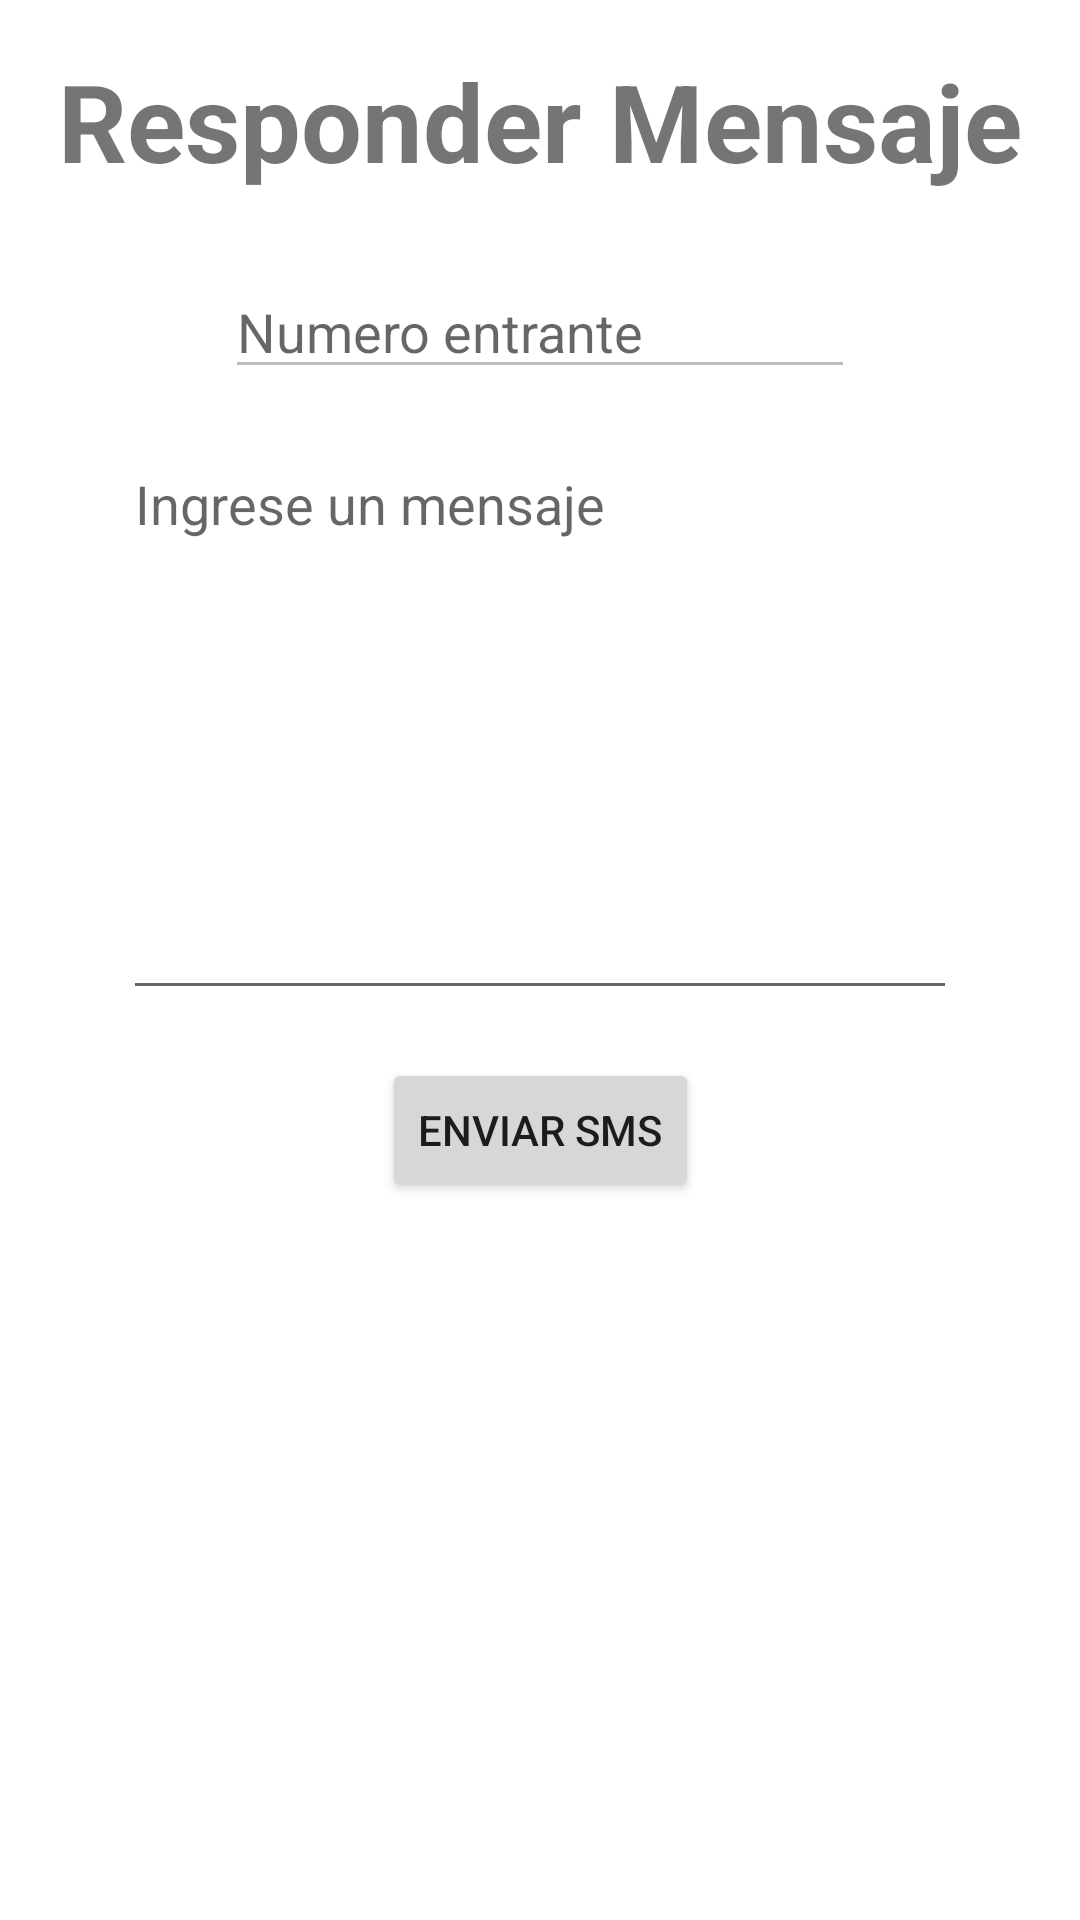

Here is an Android app screen rendered from its layout file. Give the layout XML and the strings, colors and styles it references.
<!-- AndroidManifest.xml: application theme Theme.TelefoniaAutomatica -->
<!-- res/layout/activity_main.xml -->
<?xml version="1.0" encoding="utf-8"?>
<androidx.constraintlayout.widget.ConstraintLayout xmlns:android="http://schemas.android.com/apk/res/android"
    xmlns:app="http://schemas.android.com/apk/res-auto"
    xmlns:tools="http://schemas.android.com/tools"
    android:layout_width="match_parent"
    android:layout_height="match_parent"
    tools:context=".MainActivity">

    <TextView
        android:id="@+id/textView"
        android:layout_width="wrap_content"
        android:layout_height="wrap_content"
        android:layout_marginStart="16dp"
        android:layout_marginTop="16dp"
        android:layout_marginEnd="16dp"
        android:text="Responder Mensaje"
        android:textSize="36sp"
        android:textStyle="bold"
        app:layout_constraintEnd_toEndOf="parent"
        app:layout_constraintStart_toStartOf="parent"
        app:layout_constraintTop_toTopOf="parent" />

    <EditText
        android:id="@+id/txtNumero"
        android:layout_width="wrap_content"
        android:layout_height="wrap_content"
        android:layout_marginStart="16dp"
        android:layout_marginTop="24dp"
        android:layout_marginEnd="16dp"
        android:ems="10"
        android:enabled="false"
        android:hint="Numero entrante"
        android:inputType="textPersonName"
        app:layout_constraintEnd_toEndOf="parent"
        app:layout_constraintStart_toStartOf="parent"
        app:layout_constraintTop_toBottomOf="@+id/textView" />

    <EditText
        android:id="@+id/txtMensaje"
        android:layout_width="278dp"
        android:layout_height="191dp"
        android:layout_marginStart="16dp"
        android:layout_marginTop="16dp"
        android:layout_marginEnd="16dp"
        android:ems="10"
        android:gravity="start|top"
        android:hint="Ingrese un mensaje"
        android:inputType="textMultiLine"
        app:layout_constraintEnd_toEndOf="parent"
        app:layout_constraintStart_toStartOf="parent"
        app:layout_constraintTop_toBottomOf="@+id/txtNumero" />

    <Button
        android:id="@+id/btnEnviar"
        android:layout_width="wrap_content"
        android:layout_height="wrap_content"
        android:layout_marginStart="16dp"
        android:layout_marginTop="16dp"
        android:layout_marginEnd="16dp"
        android:text="Enviar SMS"
        app:layout_constraintEnd_toEndOf="parent"
        app:layout_constraintStart_toStartOf="parent"
        app:layout_constraintTop_toBottomOf="@+id/txtMensaje" />

</androidx.constraintlayout.widget.ConstraintLayout>
<!-- resources referenced by this layout -->
<resources>
  <style name="Theme.TelefoniaAutomatica" parent="Theme.MaterialComponents.DayNight.DarkActionBar">
          
          <item name="colorPrimary">@color/purple_500</item>
          <item name="colorPrimaryVariant">@color/purple_700</item>
          <item name="colorOnPrimary">@color/white</item>
          
          <item name="colorSecondary">@color/teal_200</item>
          <item name="colorSecondaryVariant">@color/teal_700</item>
          <item name="colorOnSecondary">@color/black</item>
          
          <item name="android:statusBarColor" tools:targetApi="l">?attr/colorPrimaryVariant</item>
          
      </style>
  <!-- not gathered from this repository: default colours our renderer supplied (Android Studio template values) -->
  <color name="purple_500">#FF6200EE</color>
  <color name="purple_700">#FF3700B3</color>
  <color name="teal_200">#FF03DAC5</color>
  <color name="teal_700">#FF018786</color>
  <color name="black">#FF000000</color>
  <color name="white">#FFFFFFFF</color>
</resources>
